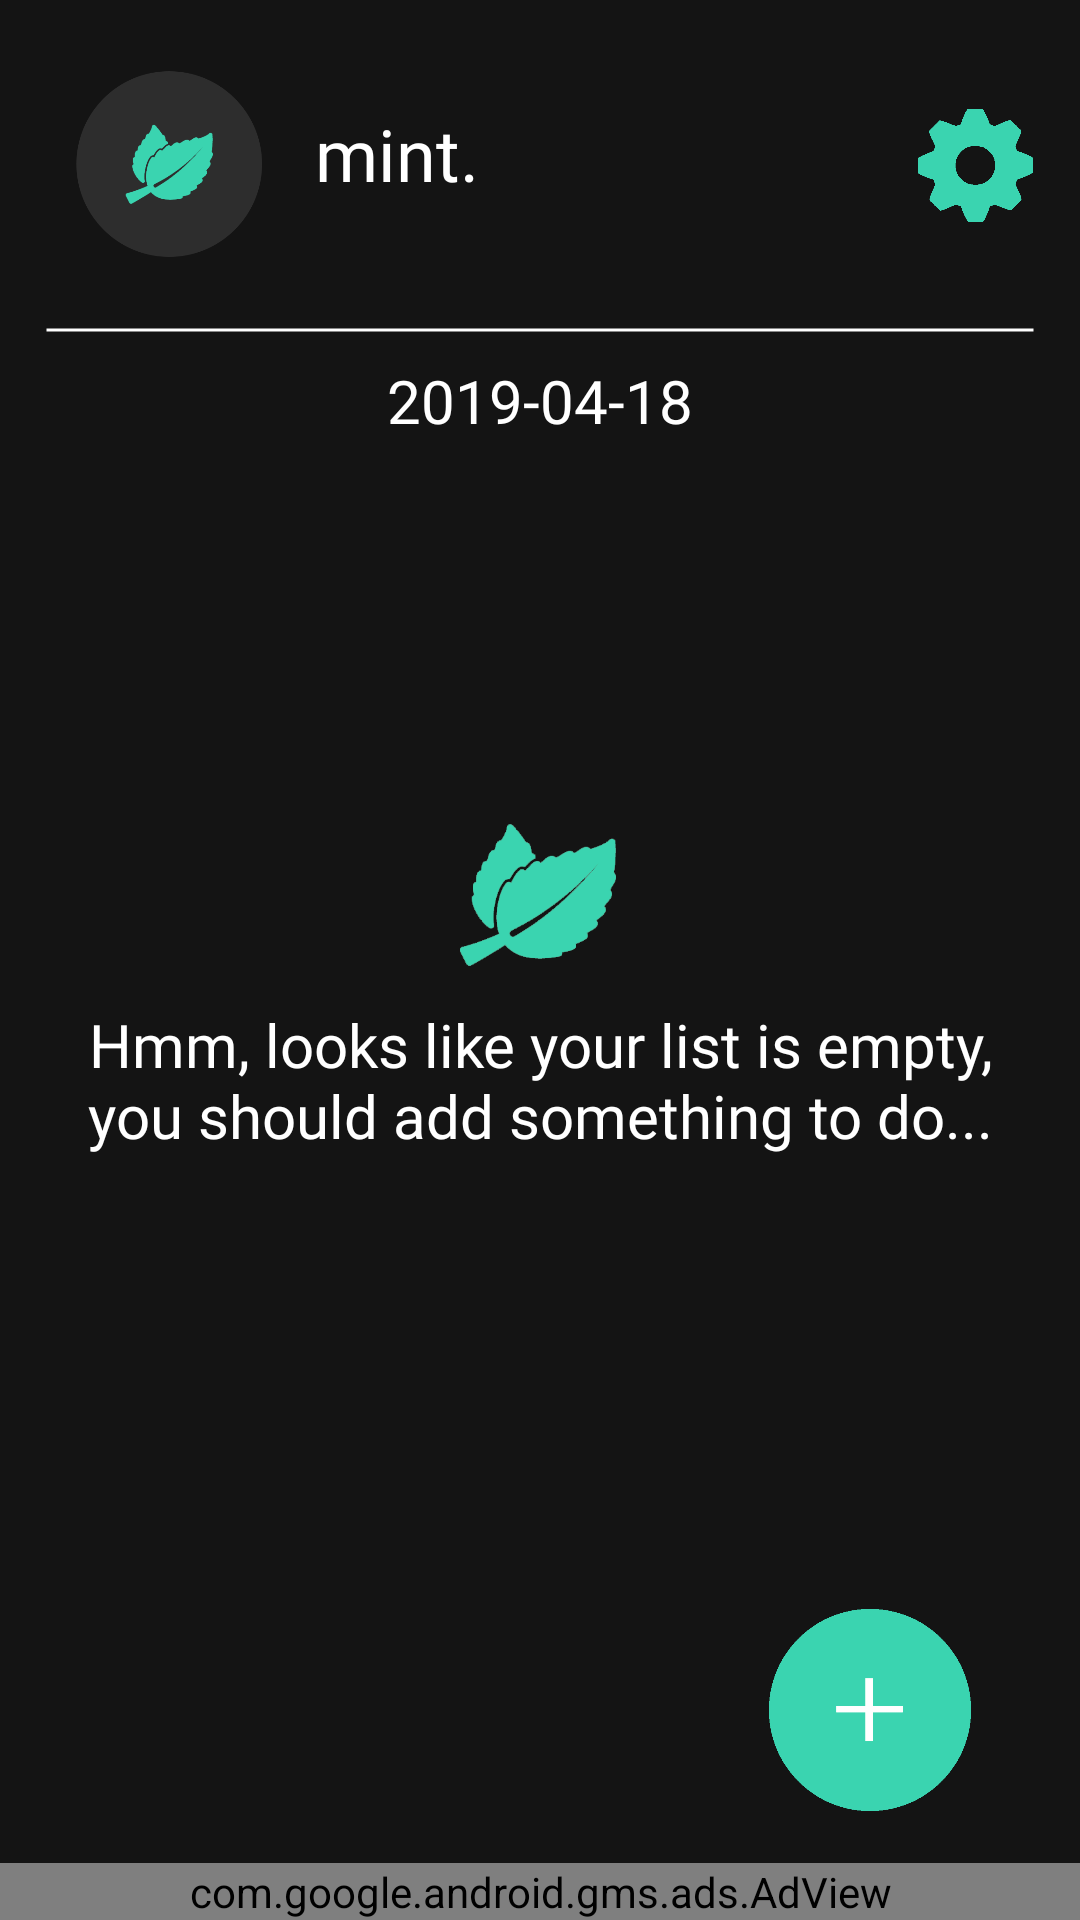

Write the Android layout XML for this screen, with the resource values it uses.
<!-- AndroidManifest.xml: application theme AppTheme -->
<!-- res/layout/activity_main.xml -->
<?xml version="1.0" encoding="utf-8"?>
<FrameLayout xmlns:android="http://schemas.android.com/apk/res/android"
    xmlns:app="http://schemas.android.com/apk/res-auto"
    xmlns:tools="http://schemas.android.com/tools"
    android:layout_width="match_parent"
    android:background="?attr/backgroundcolor"
    android:layout_height="match_parent"
    tools:context=".MainActivity">

    <ImageView
        android:id="@+id/imgMintIcon"
        android:layout_width="80dp"
        android:layout_height="80dp"
        android:layout_marginStart="15dp"
        android:layout_marginTop="15dp"
        android:contentDescription="@string/minticonmainscreen"
        app:srcCompat="@drawable/mint_icon2" />

    <ImageView
        android:id="@+id/imgMintIconLight"
        android:layout_width="80dp"
        android:layout_height="80dp"
        android:layout_marginStart="15dp"
        android:layout_marginTop="15dp"
        android:contentDescription="@string/minticonmainscreen"
        android:visibility="invisible"
        app:srcCompat="@drawable/mint_icon2light" />

    <ImageView
        android:id="@+id/imgSettings"
        android:layout_width="40dp"
        android:layout_height="40dp"
        android:layout_gravity="end"
        android:layout_marginTop="35dp"
        android:layout_marginEnd="15dp"
        android:clickable="true"
        android:contentDescription="@string/settingsbutton"
        android:focusable="true"
        app:srcCompat="@drawable/settingsicon2" />

    <TextView
        android:id="@+id/tvMintText"
        android:layout_width="wrap_content"
        android:layout_height="wrap_content"
        android:layout_marginStart="105dp"
        android:layout_marginTop="35dp"
        android:fontFamily="@font/roboto"
        android:text="@string/mint"
        android:textColor="?attr/textcolor"
        android:textSize="24sp" />

    <ImageView
        android:id="@+id/imgLineTopBar"
        android:layout_width="match_parent"
        android:layout_height="wrap_content"
        android:layout_marginStart="15dp"
        android:layout_marginTop="100dp"
        android:layout_marginEnd="15dp"
        android:contentDescription="@string/lineofmainscreen"
        app:srcCompat="@drawable/line_top_bar_main_activity" />

    <com.google.android.gms.ads.AdView
        android:id="@+id/adView"
        android:layout_width="match_parent"
        android:layout_height="wrap_content"
        android:layout_gravity="bottom"
        app:adSize="LARGE"
        app:adUnitId="ca-app-pub-3940256099942544/2247696110" />

    <TextView
        android:id="@+id/tvDate"
        android:layout_width="wrap_content"
        android:layout_height="wrap_content"
        android:layout_gravity="center_horizontal"
        android:layout_marginTop="120dp"
        android:fontFamily="@font/roboto_light"
        android:text="2019-04-18"
        android:textColor="?attr/textcolor"
        android:textSize="20sp" />

    <ListView
        android:id="@+id/list_todo"
        android:layout_width="match_parent"
        android:layout_height="match_parent"
        android:layout_marginStart="15dp"
        android:layout_marginTop="150dp"
        android:layout_marginEnd="15dp"
        android:divider="?attr/textcolor"
        android:dividerHeight="1px"
        android:visibility="visible" >

    </ListView>

    <FrameLayout
        android:id="@+id/emptyView"
        android:layout_width="wrap_content"
        android:layout_height="match_parent">

        <ImageView
            android:id="@+id/imgMintIdle"
            android:layout_width="110dp"
            android:layout_height="110dp"
            android:layout_gravity="center"
            android:layout_marginBottom="18dp"
            android:background="@drawable/mint_leaf2"
            android:contentDescription="@string/emptyTodoListDesc"
            android:visibility="visible" />

        <TextView
            android:id="@+id/tvHmmAddSomething"
            android:layout_width="wrap_content"
            android:layout_height="wrap_content"
            android:layout_gravity="center"
            android:layout_marginStart="25dp"
            android:layout_marginTop="40dp"
            android:layout_marginEnd="25dp"
            android:fontFamily="@font/roboto"
            android:text="Hmm, looks like your list is empty, you should add something to do..."
            android:textAlignment="center"
            android:textColor="?attr/textcolor"
            android:textSize="20sp"
            android:visibility="visible" />
    </FrameLayout>

    <ImageView
        android:id="@+id/bttnAddTodo"
        android:layout_width="70dp"
        android:layout_height="70dp"
        android:layout_gravity="bottom|end"
        android:layout_margin="35dp"
        android:clickable="true"
        android:contentDescription="@string/buttonadd"
        android:focusable="true"
        app:srcCompat="@drawable/plus_icon_add_todo2" />


</FrameLayout>
<!-- resources referenced by this layout -->
<resources>
  <!-- drawable line_top_bar_main_activity (drawable) -->
  <shape xmlns:android="http://schemas.android.com/apk/res/android" android:shape="line">
      <stroke android:width="1dp" android:color="?attr/textcolor"/>
      <size android:height="20dp" />
  </shape>
  <!-- drawable mint_icon2: png bitmap (drawable, 16497 bytes) -->
  <!-- drawable mint_icon2light: png bitmap (drawable, 12064 bytes) -->
  <!-- drawable mint_leaf2: png bitmap (drawable, 13020 bytes) -->
  <!-- drawable plus_icon_add_todo2: png bitmap (drawable, 3461 bytes) -->
  <!-- drawable settingsicon2: png bitmap (drawable, 4418 bytes) -->
  <string name="buttonadd">ButtonAdd</string>
  <string name="emptyTodoListDesc">Hmm, looks like your list is empt you should add something to do...</string>
  <string name="lineofmainscreen">LineOfMainScreen</string>
  <string name="mint">mint.</string>
  <string name="minticonmainscreen">MintIconMainScreen</string>
  <string name="settingsbutton">settingsButton</string>
  <style name="AppTheme" parent="Theme.AppCompat.Light.NoActionBar">
          
          <item name="colorPrimary">@color/colorPrimary</item>
          <item name="colorPrimaryDark">@color/colorPrimaryDark</item>
          <item name="colorAccent">@color/colorAccent</item>
          <item name="backgroundcolor">#141414</item>
          <item name="android:statusBarColor">#121212</item>
          <item name="textcolor">#FFFF</item>
          <item name="tintcolor">#FFFF</item>
          <item name="android:windowAnimationStyle">@style/ThemeAnimationTransition</item>
          <item name="android:navigationBarColor">@color/colorPrimary</item>
      </style>
  <color name="colorPrimary">#141414</color>
  <color name="colorPrimaryDark">#121212</color>
  <color name="colorAccent">#FFFF</color>
  <style name="ThemeAnimationTransition">
          <item name="android:windowEnterAnimation">@android:anim/fade_in</item>
          <item name="android:windowExitAnimation">@android:anim/fade_out</item>
  
          
      </style>
</resources>
